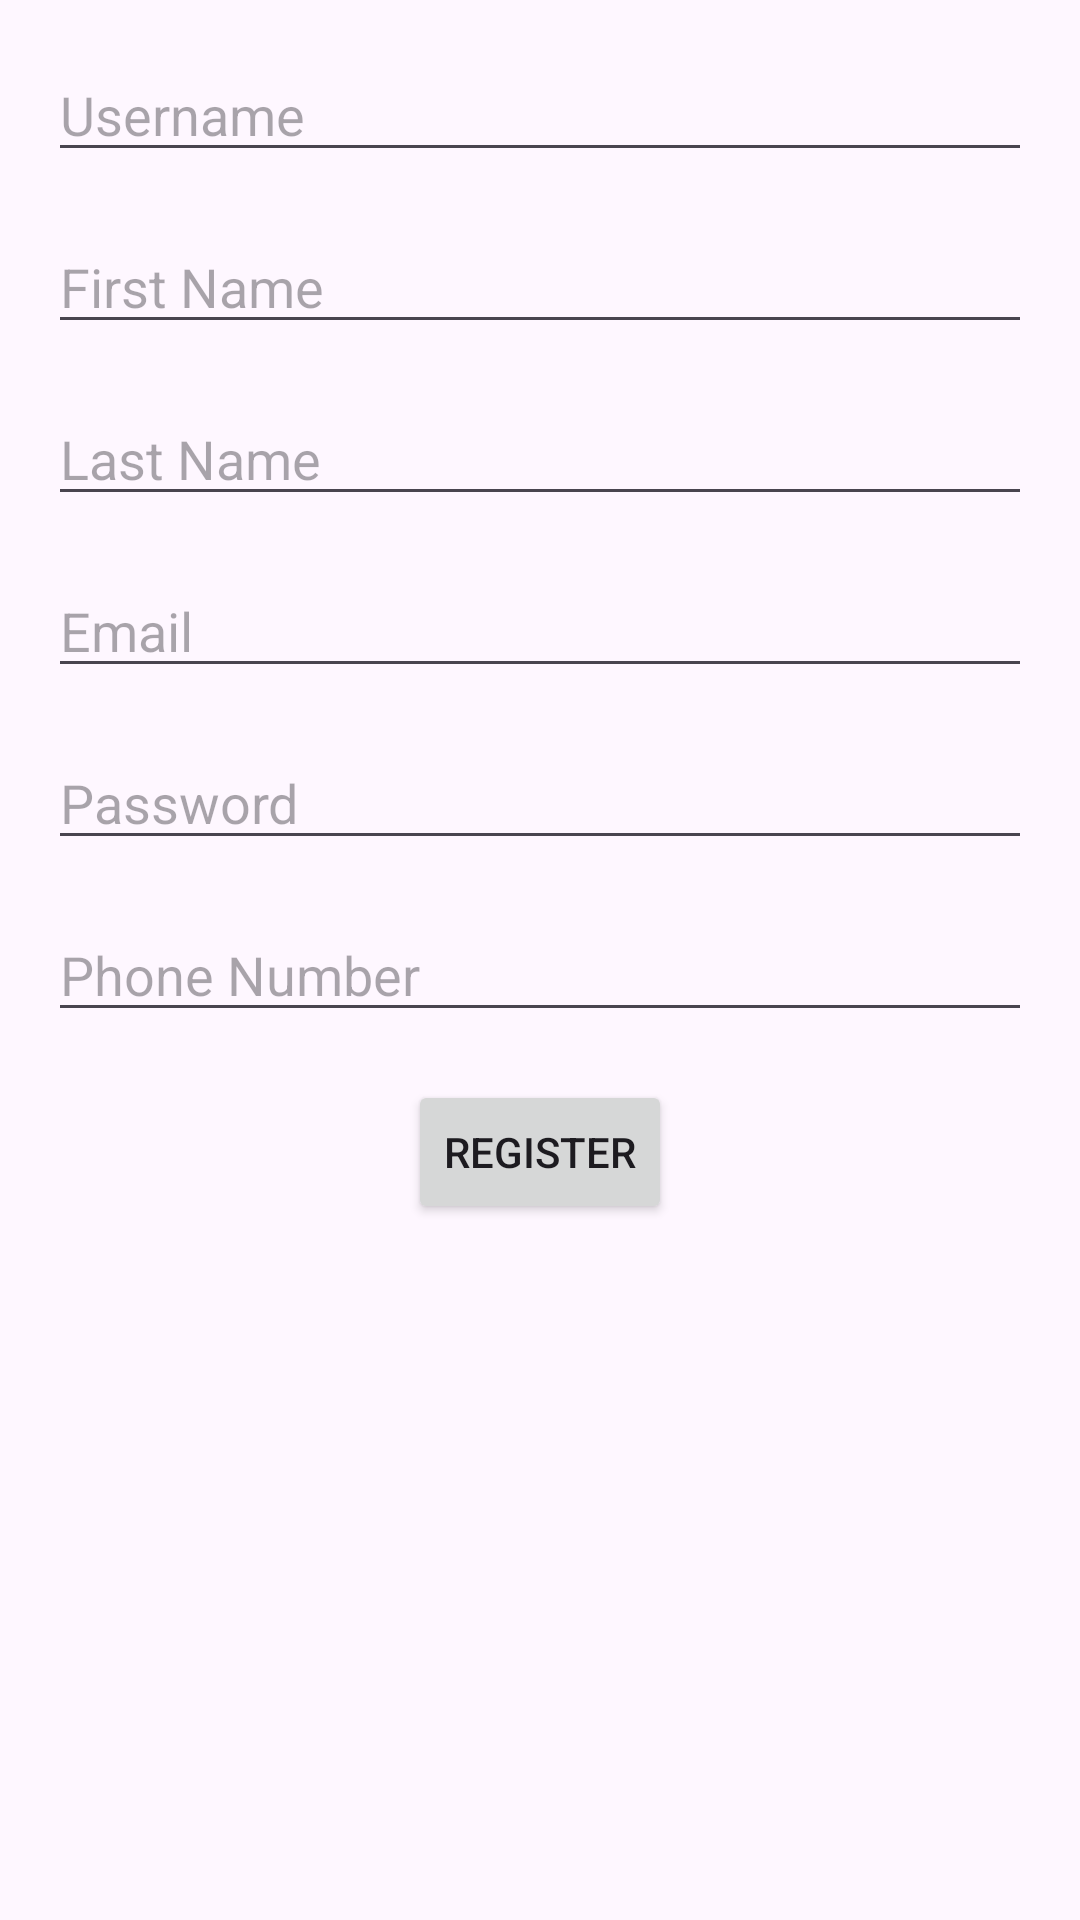

Android layout source for this screen:
<!-- AndroidManifest.xml: application theme Theme.MotorSaleJava -->
<!-- res/layout/fragment_register.xml -->
<?xml version="1.0" encoding="utf-8"?>
<androidx.constraintlayout.widget.ConstraintLayout xmlns:android="http://schemas.android.com/apk/res/android"
    xmlns:app="http://schemas.android.com/apk/res-auto"
    android:layout_width="match_parent"
    android:layout_height="match_parent"
    android:padding="16dp">

    
    <EditText
        android:id="@+id/registerUsernameEditText"
        android:layout_width="0dp"
        android:layout_height="wrap_content"
        android:hint="Username"
        app:layout_constraintEnd_toEndOf="parent"
        app:layout_constraintStart_toStartOf="parent"
        app:layout_constraintTop_toTopOf="parent" />

    
    <EditText
        android:id="@+id/registerFirstNameEditText"
        android:layout_width="0dp"
        android:layout_height="wrap_content"
        android:layout_marginTop="16dp"
        android:hint="First Name"
        app:layout_constraintEnd_toEndOf="parent"
        app:layout_constraintStart_toStartOf="parent"
        app:layout_constraintTop_toBottomOf="@id/registerUsernameEditText" />

    
    <EditText
        android:id="@+id/registerLastNameEditText"
        android:layout_width="0dp"
        android:layout_height="wrap_content"
        android:layout_marginTop="16dp"
        android:hint="Last Name"
        app:layout_constraintEnd_toEndOf="parent"
        app:layout_constraintStart_toStartOf="parent"
        app:layout_constraintTop_toBottomOf="@id/registerFirstNameEditText" />

    
    <EditText
        android:id="@+id/registerEmailEditText"
        android:layout_width="0dp"
        android:layout_height="wrap_content"
        android:layout_marginTop="16dp"
        android:hint="Email"
        android:inputType="textEmailAddress"
        app:layout_constraintEnd_toEndOf="parent"
        app:layout_constraintStart_toStartOf="parent"
        app:layout_constraintTop_toBottomOf="@id/registerLastNameEditText" />

    
    <EditText
        android:id="@+id/registerPasswordEditText"
        android:layout_width="0dp"
        android:layout_height="wrap_content"
        android:layout_marginTop="16dp"
        android:hint="Password"
        android:inputType="textPassword"
        app:layout_constraintEnd_toEndOf="parent"
        app:layout_constraintStart_toStartOf="parent"
        app:layout_constraintTop_toBottomOf="@id/registerEmailEditText" />

    
    <EditText
        android:id="@+id/registerPhoneNumberEditText"
        android:layout_width="0dp"
        android:layout_height="wrap_content"
        android:layout_marginTop="16dp"
        android:hint="Phone Number"
        android:inputType="number"
        app:layout_constraintEnd_toEndOf="parent"
        app:layout_constraintStart_toStartOf="parent"
        app:layout_constraintTop_toBottomOf="@id/registerPasswordEditText" />

    
    <Button
        android:id="@+id/registerButton"
        android:layout_width="wrap_content"
        android:layout_height="wrap_content"
        android:layout_marginTop="16dp"
        android:text="Register"
        app:layout_constraintEnd_toEndOf="parent"
        app:layout_constraintStart_toStartOf="parent"
        app:layout_constraintTop_toBottomOf="@id/registerPhoneNumberEditText" />

</androidx.constraintlayout.widget.ConstraintLayout>
<!-- resources referenced by this layout -->
<resources>
  <style name="Theme.MotorSaleJava" parent="Base.Theme.MotorSaleJava" />
  <style name="Base.Theme.MotorSaleJava" parent="Theme.Material3.DayNight.NoActionBar">
          
          
      </style>
</resources>
